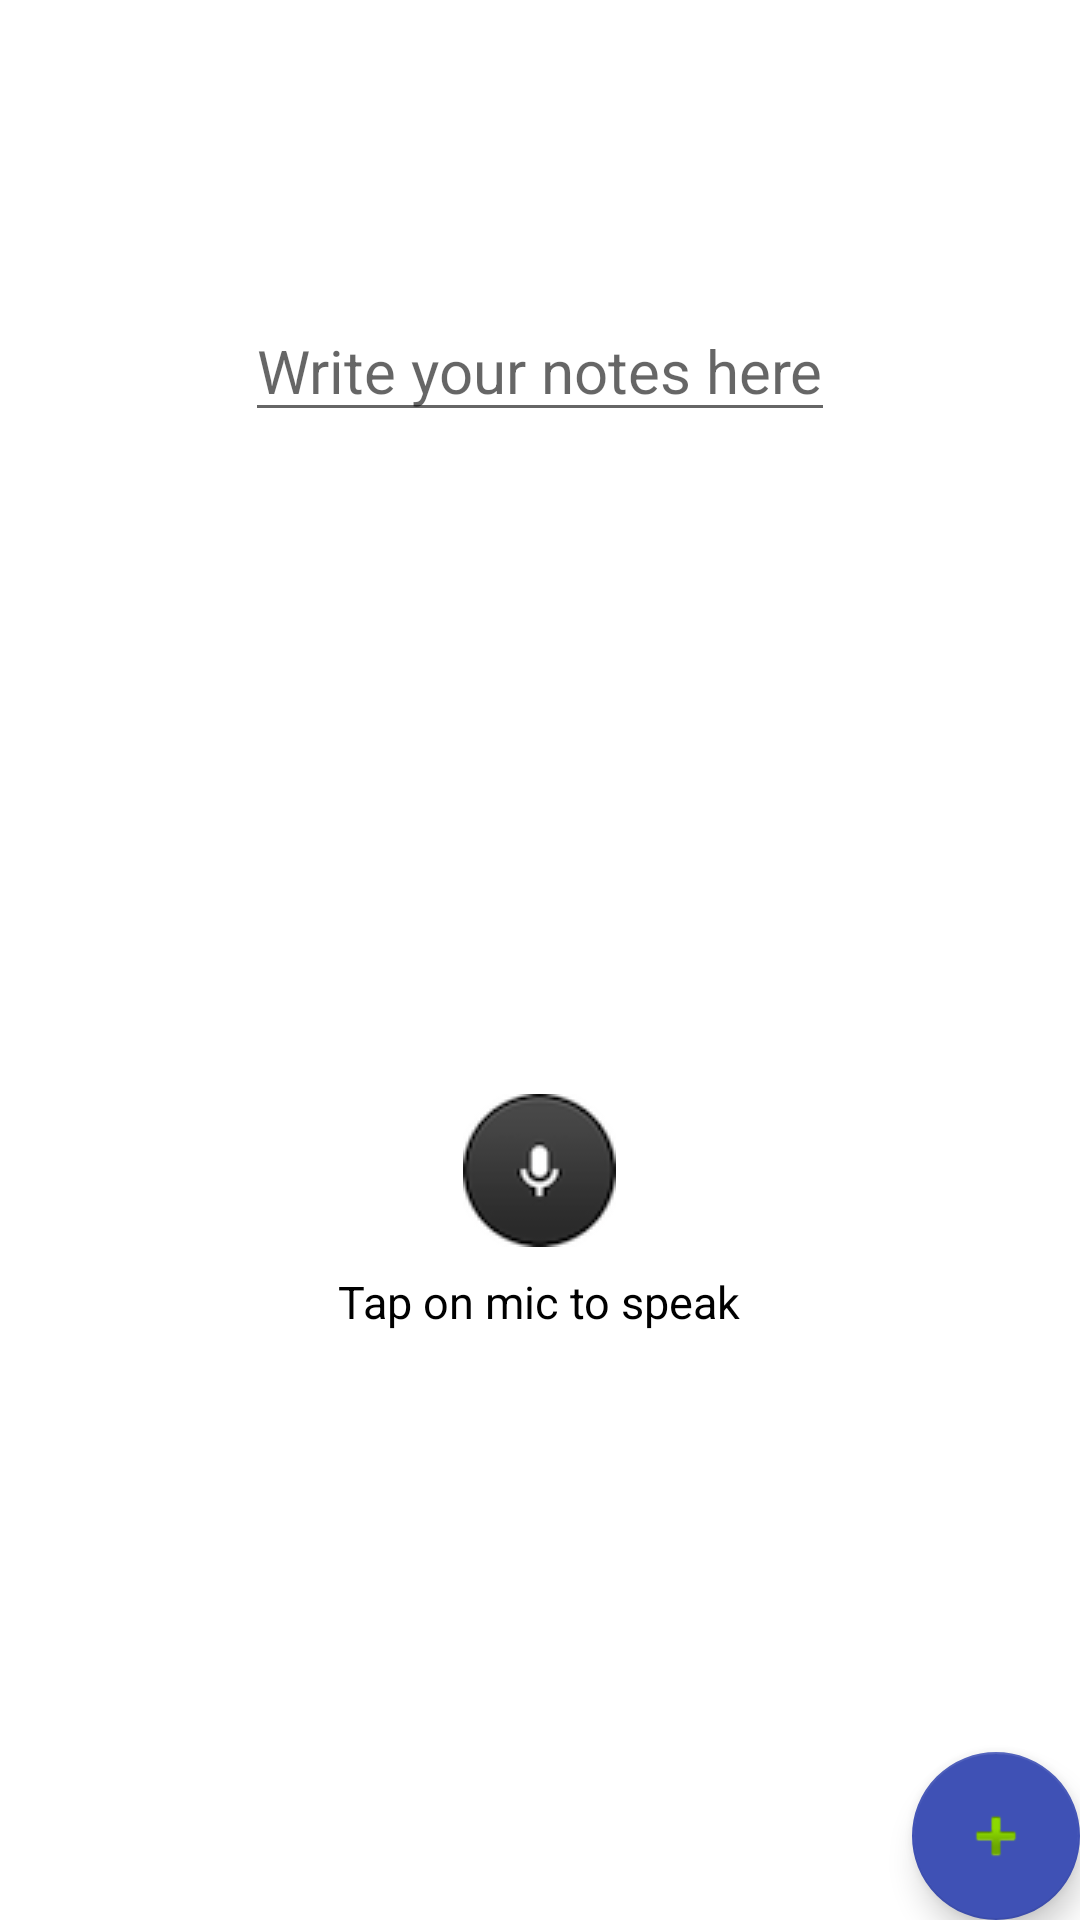

Layout XML and referenced resources for this Android screen:
<!-- AndroidManifest.xml: application theme AppTheme -->
<!-- res/layout/fragment_add_notes.xml -->
<?xml version="1.0" encoding="utf-8"?>
<android.support.design.widget.CoordinatorLayout
    xmlns:android="http://schemas.android.com/apk/res/android"
    xmlns:app="http://schemas.android.com/apk/res-auto"
    xmlns:tools="http://schemas.android.com/tools"
    android:layout_width="match_parent"
    android:layout_height="match_parent"
    android:background="#FFFFFF"
   >

    <LinearLayout
        android:layout_width="match_parent"
        android:layout_height="match_parent"
        android:background="@color/white"
        android:orientation="vertical"
        android:weightSum="1">

        <EditText
            android:id="@+id/txtSpeechInput"
            android:layout_width="wrap_content"
            android:layout_height="wrap_content"
            android:layout_alignParentTop="true"
            android:layout_centerHorizontal="true"
            android:layout_gravity="center_horizontal"
            android:layout_marginTop="100dp"
            android:textColor="#3F51B5"
            android:hint="Write your notes here"
            android:textSize="20dp"
            android:textStyle="normal" />

        <LinearLayout
            android:layout_width="wrap_content"
            android:layout_height="121dp"
            android:layout_alignParentBottom="true"
            android:layout_centerHorizontal="true"
            android:layout_marginTop="200dp"
            android:gravity="center"
            android:orientation="vertical"
            android:layout_gravity="center_horizontal">

            <ImageButton
                android:id="@+id/btnSpeak"
                android:layout_width="wrap_content"
                android:layout_height="wrap_content"
                android:layout_gravity="center_horizontal"
                android:background="@null"
                android:src="@drawable/mic" />

            <TextView
                android:layout_width="wrap_content"
                android:layout_height="wrap_content"
                android:layout_marginTop="8dp"
                android:layout_gravity="center_horizontal"
                android:text="@string/tap_on_mic"
                android:textColor="#000000"
                android:textSize="15dp"
                android:textStyle="normal" />
        </LinearLayout>


    </LinearLayout>
    <android.support.design.widget.FloatingActionButton android:id="@+id/fab"
        android:layout_width="wrap_content" android:layout_height="wrap_content"
        android:layout_gravity="bottom|end" android:layout_margin="@dimen/fab_margin"
        android:src="@android:drawable/ic_input_add"
        app:backgroundTint="#3F51B5"
        />


</android.support.design.widget.CoordinatorLayout>
<!-- resources referenced by this layout -->
<resources>
  <color name="white">#ffffff</color>
  <!-- drawable mic: png bitmap (drawable, 3970 bytes) -->
  <string name="tap_on_mic">Tap on mic to speak</string>
  <style name="AppTheme" parent="Theme.AppCompat.Light.DarkActionBar">
  
          <item name="colorPrimary">#3F51B5</item>
          
          
          <item name="colorAccent">#3F51B5</item>
          <item name="android:colorBackground">#FFFFFF</item>
          <item name="android:textSize">16sp</item>
          <item name="android:textStyle">normal</item>
  
          
        
      </style>
</resources>
